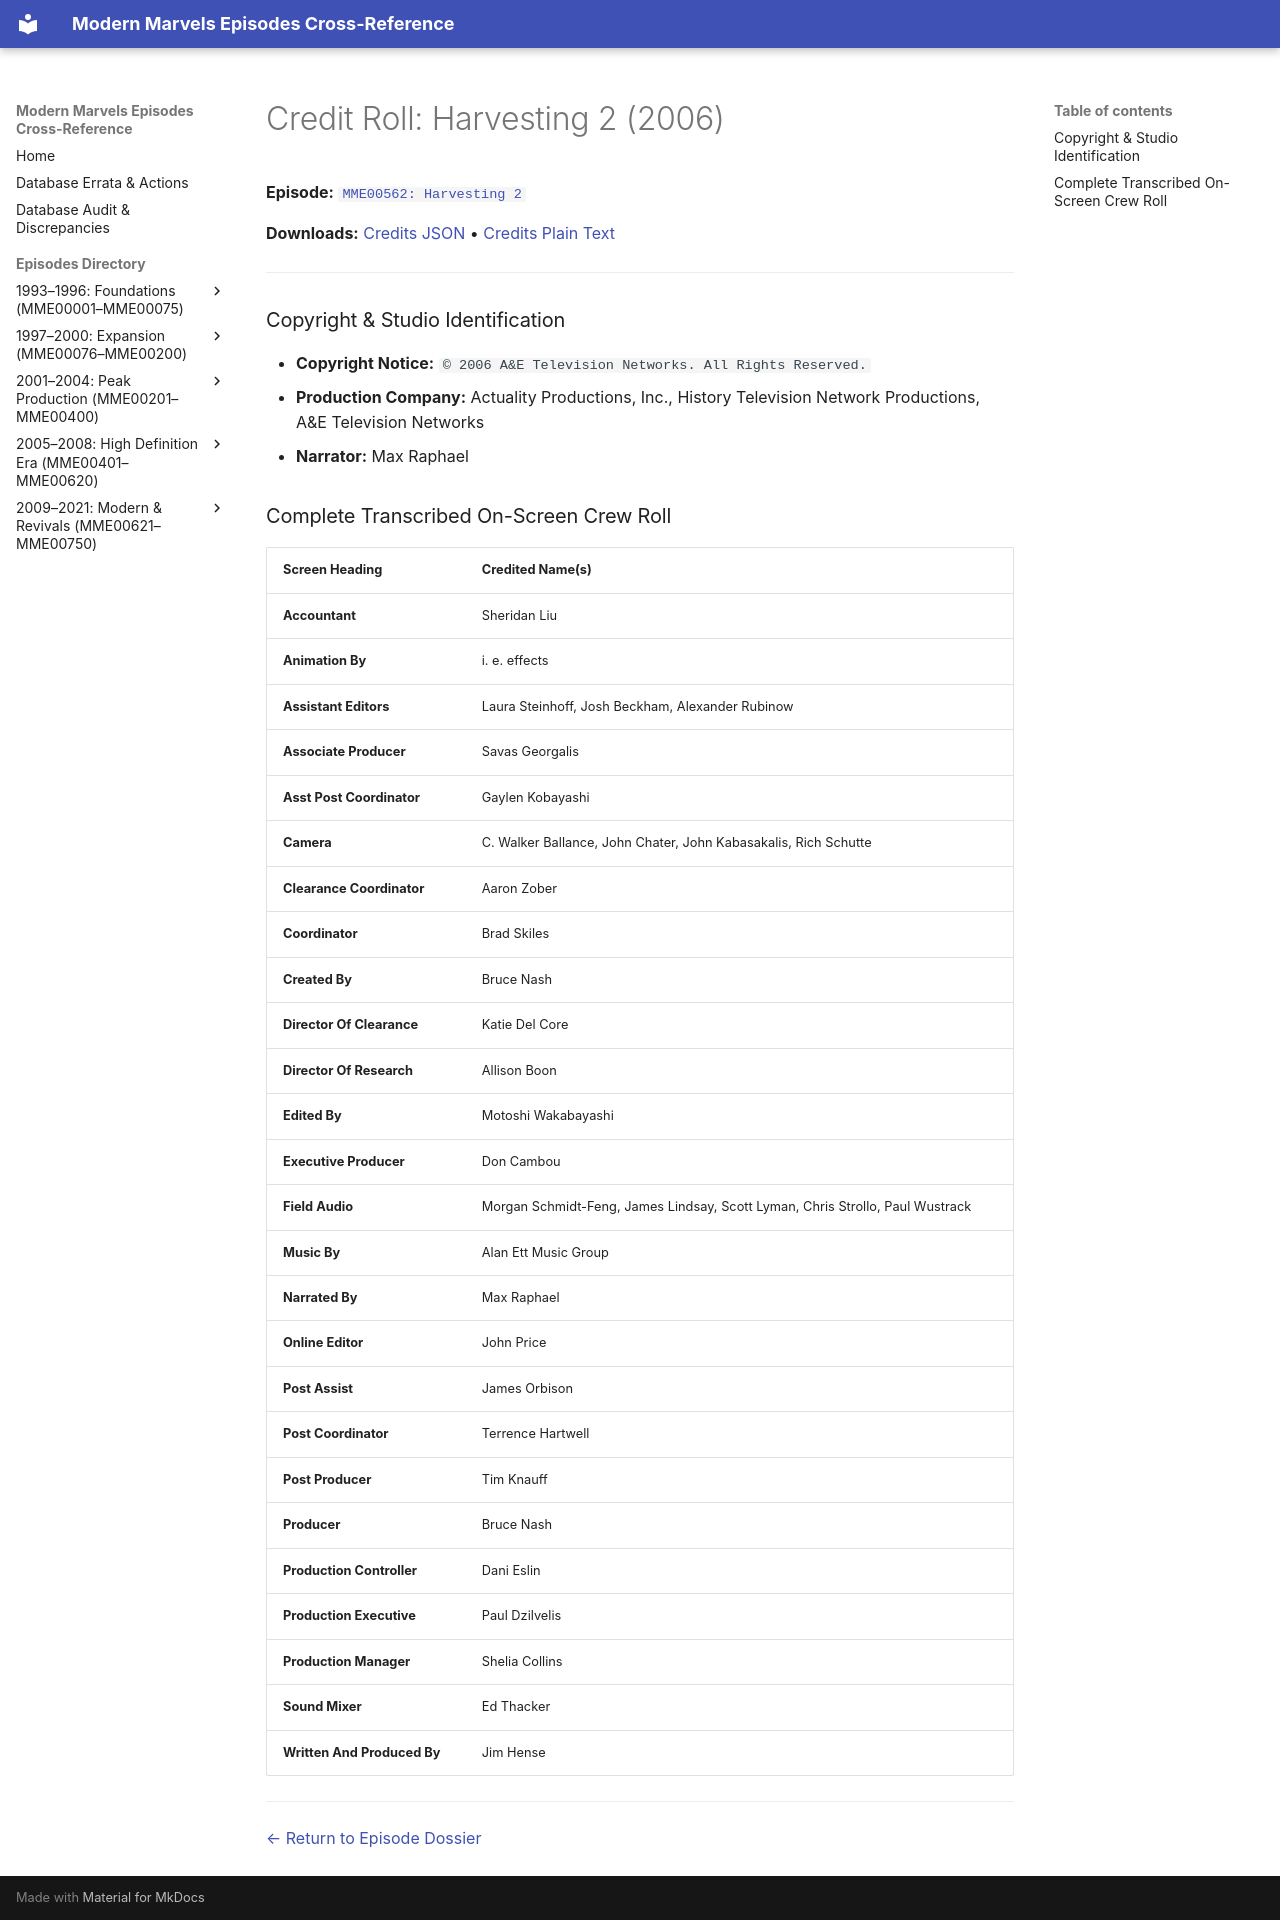

repository: ModernMarvelsFan/ModernMarvels · page: credits/MME00562-credits/index.html · generator: mkdocs

# Credit Roll: Harvesting 2 (2006)
**Episode:** [`MME00562: Harvesting 2`](../episodes/MME00562.md)

**Downloads:** [Credits JSON](json/MME00562-credits.json) • [Credits Plain Text](txt/MME00562-credits.txt)

---

### Copyright & Studio Identification
* **Copyright Notice:** `© 2006 A&E Television Networks. All Rights Reserved.`
* **Production Company:** Actuality Productions, Inc., History Television Network Productions, A&E Television Networks
* **Narrator:** Max Raphael

### Complete Transcribed On-Screen Crew Roll

| Screen Heading | Credited Name(s) |
| :--- | :--- |
| **Accountant** | Sheridan Liu |
| **Animation By** | i. e. effects |
| **Assistant Editors** | Laura Steinhoff, Josh Beckham, Alexander Rubinow |
| **Associate Producer** | Savas Georgalis |
| **Asst Post Coordinator** | Gaylen Kobayashi |
| **Camera** | C. Walker Ballance, John Chater, John Kabasakalis, Rich Schutte |
| **Clearance Coordinator** | Aaron Zober |
| **Coordinator** | Brad Skiles |
| **Created By** | Bruce Nash |
| **Director Of Clearance** | Katie Del Core |
| **Director Of Research** | Allison Boon |
| **Edited By** | Motoshi Wakabayashi |
| **Executive Producer** | Don Cambou |
| **Field Audio** | Morgan Schmidt-Feng, James Lindsay, Scott Lyman, Chris Strollo, Paul Wustrack |
| **Music By** | Alan Ett Music Group |
| **Narrated By** | Max Raphael |
| **Online Editor** | John Price |
| **Post Assist** | James Orbison |
| **Post Coordinator** | Terrence Hartwell |
| **Post Producer** | Tim Knauff |
| **Producer** | Bruce Nash |
| **Production Controller** | Dani Eslin |
| **Production Executive** | Paul Dzilvelis |
| **Production Manager** | Shelia Collins |
| **Sound Mixer** | Ed Thacker |
| **Written And Produced By** | Jim Hense |

---
[← Return to Episode Dossier](../episodes/MME00562.md)
